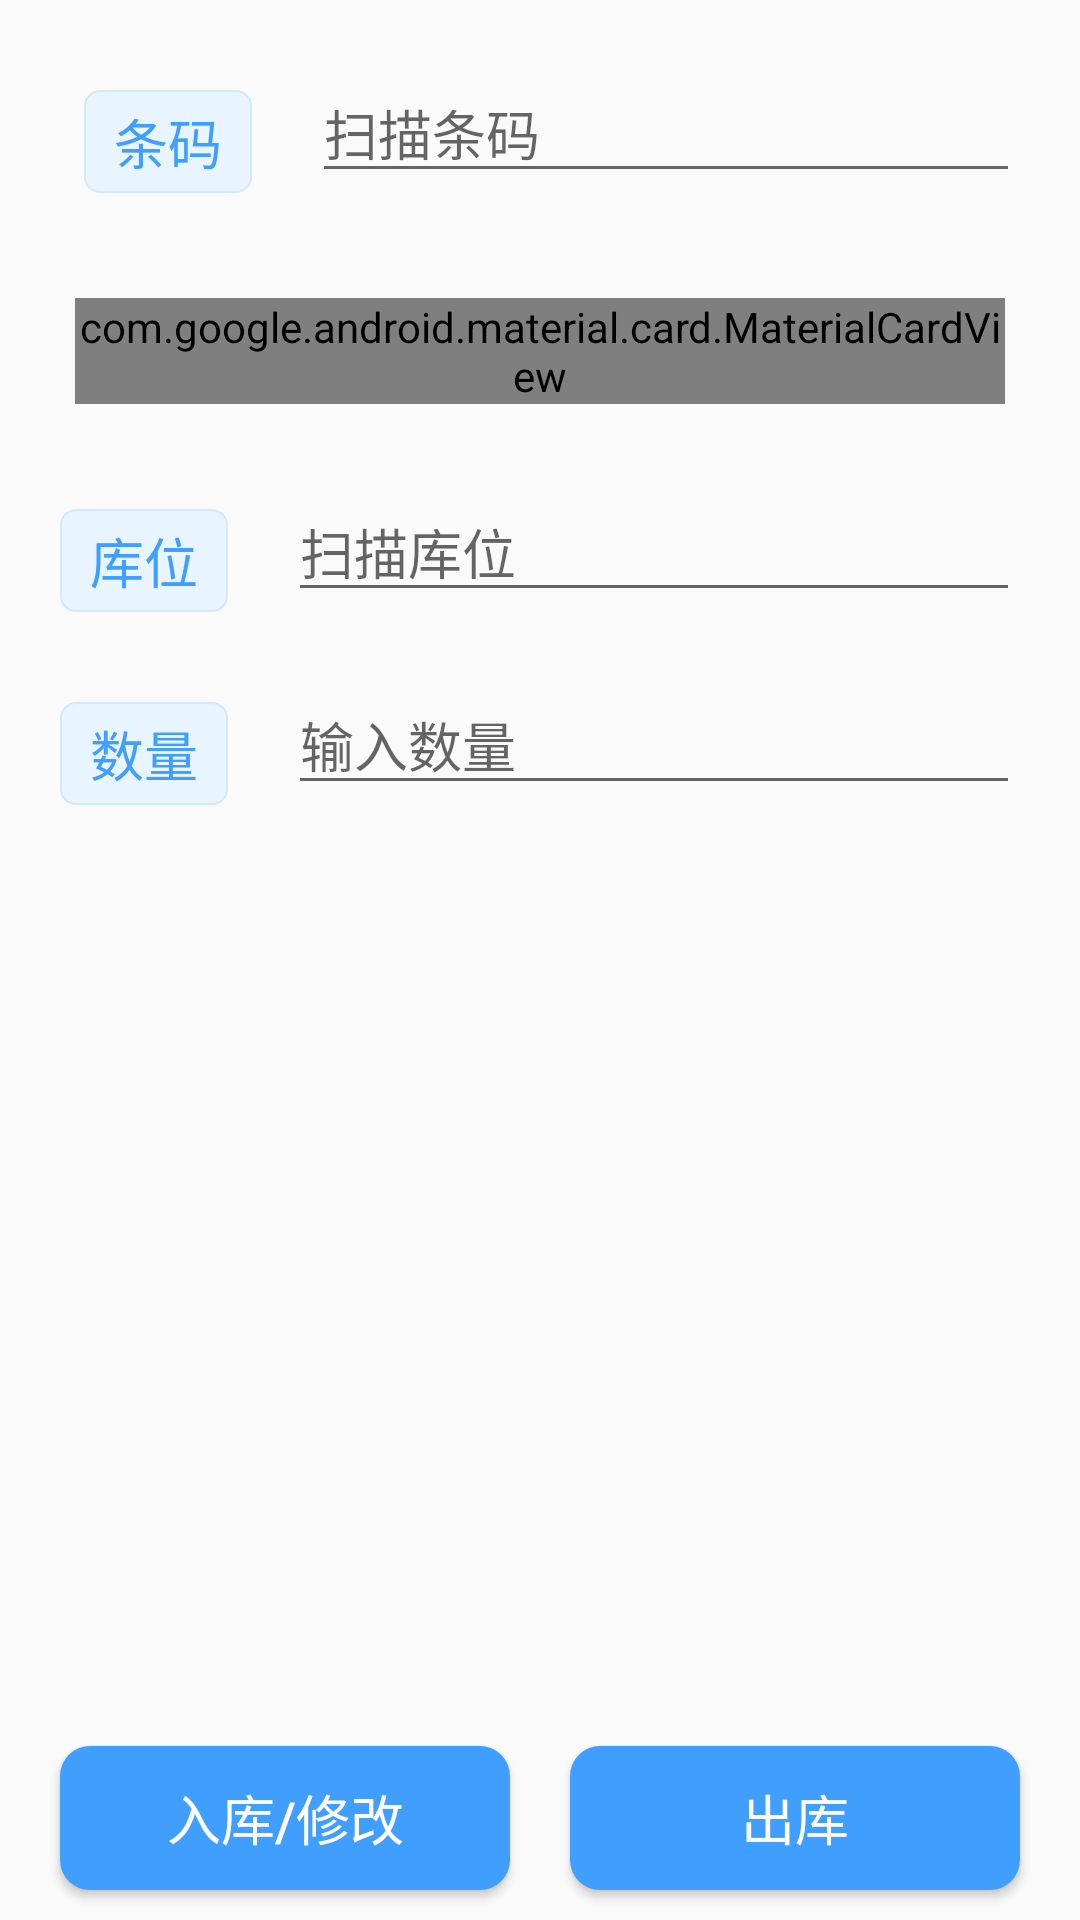

Reconstruct the res/layout file that produces this screen, plus the resources it refers to.
<!-- AndroidManifest.xml: application theme AppTheme -->
<!-- res/layout/activity_adjust.xml -->
<?xml version="1.0" encoding="utf-8"?>
<androidx.constraintlayout.widget.ConstraintLayout xmlns:android="http://schemas.android.com/apk/res/android"
    xmlns:app="http://schemas.android.com/apk/res-auto"
    xmlns:tools="http://schemas.android.com/tools"
    android:layout_width="match_parent"
    android:layout_height="match_parent"
    tools:context=".ui.tray.UpTrayActivity">


    <include
        android:id="@+id/board"
        layout="@layout/board"
        android:layout_width="match_parent"
        android:layout_height="wrap_content"

        android:layout_marginStart="20dp"
        android:layout_marginTop="30dp"
        android:layout_marginEnd="20dp"
        app:layout_constraintEnd_toEndOf="parent"
        app:layout_constraintHorizontal_bias="0.0"
        app:layout_constraintStart_toStartOf="parent"
        app:layout_constraintTop_toBottomOf="@+id/textView6" />

    <Button
        android:id="@+id/btn_submit"
        style="@style/Button"
        android:layout_width="0dp"
        android:layout_height="wrap_content"
        android:layout_marginStart="20dp"
        android:layout_marginEnd="10dp"
        android:layout_marginBottom="10dp"
        android:text="入库/修改"
        app:layout_constraintBottom_toBottomOf="parent"
        app:layout_constraintEnd_toStartOf="@+id/guideline6"
        app:layout_constraintStart_toStartOf="parent" />

    <Button
        android:id="@+id/btn_out"
        style="@style/Button"
        android:layout_width="0dp"
        android:layout_height="wrap_content"
        android:layout_marginStart="10dp"
        android:layout_marginEnd="20dp"
        android:layout_marginBottom="10dp"
        android:text="出库"
        app:layout_constraintBottom_toBottomOf="parent"
        app:layout_constraintEnd_toEndOf="parent"
        app:layout_constraintStart_toStartOf="@+id/guideline6" />

    <TextView
        android:id="@+id/textView6"
        style="@style/TextView"
        android:layout_width="wrap_content"
        android:layout_height="wrap_content"
        android:layout_marginStart="28dp"
        android:layout_marginTop="30dp"
        android:text="条码"
        app:layout_constraintStart_toStartOf="parent"
        app:layout_constraintTop_toTopOf="parent" />

    <TextView
        android:id="@+id/textView4"
        style="@style/TextView"
        android:layout_width="wrap_content"
        android:layout_height="wrap_content"
        android:layout_marginStart="20dp"
        android:layout_marginTop="30dp"
        android:text="库位"
        app:layout_constraintStart_toStartOf="parent"
        app:layout_constraintTop_toBottomOf="@+id/board" />

    <TextView
        android:id="@+id/textView7"
        style="@style/TextView"
        android:layout_width="wrap_content"
        android:layout_height="wrap_content"
        android:layout_marginStart="20dp"
        android:layout_marginTop="30dp"
        android:text="数量"
        app:layout_constraintStart_toStartOf="parent"
        app:layout_constraintTop_toBottomOf="@+id/textView4" />

    <EditText
        android:id="@+id/txt_serialno"
        android:layout_width="0dp"
        android:layout_height="wrap_content"
        android:layout_marginStart="20dp"
        android:layout_marginEnd="20dp"
        android:ems="10"
        android:hint="扫描库位"
        android:inputType="textPersonName"
        app:layout_constraintBottom_toBottomOf="@+id/textView4"
        app:layout_constraintEnd_toEndOf="parent"
        app:layout_constraintStart_toEndOf="@+id/textView4" />

    <EditText
        android:id="@+id/txt_areano"
        android:layout_width="0dp"
        android:layout_height="wrap_content"
        android:layout_marginStart="20dp"
        android:layout_marginEnd="20dp"
        android:ems="10"
        android:hint="扫描条码"
        android:inputType="textPersonName"
        app:layout_constraintBottom_toBottomOf="@+id/textView6"
        app:layout_constraintEnd_toEndOf="parent"
        app:layout_constraintStart_toEndOf="@+id/textView6" />

    <EditText
        android:id="@+id/txt_qty"
        android:layout_width="0dp"
        android:layout_height="wrap_content"
        android:layout_marginStart="20dp"
        android:layout_marginEnd="20dp"
        android:ems="10"
        android:hint="输入数量"
        android:inputType="numberDecimal"
        app:layout_constraintBottom_toBottomOf="@+id/textView7"
        app:layout_constraintEnd_toEndOf="parent"
        app:layout_constraintStart_toEndOf="@+id/textView7" />

    <androidx.constraintlayout.widget.Guideline
        android:id="@+id/guideline6"
        android:layout_width="wrap_content"
        android:layout_height="wrap_content"
        android:orientation="vertical"
        app:layout_constraintGuide_percent="0.5" />

</androidx.constraintlayout.widget.ConstraintLayout>
<!-- res/layout/board.xml (included above) -->
<?xml version="1.0" encoding="utf-8"?>
<LinearLayout xmlns:android="http://schemas.android.com/apk/res/android"
    xmlns:app="http://schemas.android.com/apk/res-auto"
    android:layout_width="match_parent"
    android:layout_height="wrap_content"
    >

    <com.google.android.material.card.MaterialCardView
        android:layout_width="match_parent"
        android:layout_height="wrap_content"
        android:layout_margin="5dp"
        app:cardCornerRadius="5dp"
        app:cardElevation="5dp">

        <LinearLayout
            android:layout_width="match_parent"
            android:layout_height="wrap_content"
            android:layout_margin="5dp"
            android:orientation="vertical"
            android:paddingTop="5dp">

            <LinearLayout
                android:layout_width="match_parent"
                android:layout_height="wrap_content"
                android:orientation="horizontal">

                <TextView
                    android:id="@+id/lbl_materialno"
                    style="@style/Primary"
                    android:layout_width="wrap_content"
                    android:layout_height="wrap_content"
                    android:layout_gravity="left"
                    android:layout_weight="1"
                    android:text="编号:"
                    android:textSize="16sp" />

                <TextView
                    android:id="@+id/lbl_batchno"
                    style="@style/Primary"
                    android:layout_width="0dp"
                    android:layout_height="wrap_content"
                    android:layout_gravity="left"
                    android:layout_weight="1"
                    android:text="批次:"
                    android:textSize="16sp" />
            </LinearLayout>

            <LinearLayout
                android:layout_width="match_parent"
                android:layout_height="wrap_content"
                android:orientation="horizontal">

                <TextView
                    android:id="@+id/lbl_materialname"
                    style="@style/Primary"
                    android:layout_weight="1"
                    android:layout_width="wrap_content"
                    android:layout_height="wrap_content"
                    android:layout_gravity="left"
                    android:text="描述:"
                    android:textSize="16sp" />
            </LinearLayout>

            <LinearLayout
                android:layout_width="match_parent"
                android:layout_height="wrap_content"
                android:orientation="horizontal">

                <TextView
                    android:id="@+id/lbl_qty"
                    style="@style/Primary"
                    android:layout_width="0dp"
                    android:layout_height="wrap_content"
                    android:layout_gravity="left"
                    android:layout_weight="1"
                    android:text="数量:"
                    android:textSize="16sp" />

                <TextView
                    android:id="@+id/lbl_areano"
                    style="@style/Primary"
                    android:layout_width="0dp"
                    android:layout_height="wrap_content"
                    android:layout_gravity="left"
                    android:layout_weight="1"
                    android:text="库位:"
                    android:textSize="16sp" />
            </LinearLayout>


        </LinearLayout>

    </com.google.android.material.card.MaterialCardView>
</LinearLayout>
<!-- resources referenced by this layout -->
<resources>
  <style name="Button">
          <item name="android:textColor">@color/white</item>
          <item name="android:textSize">18sp</item>
          <item name="android:background">@drawable/button</item>
      </style>
  <style name="Primary">
          <item name="android:layout_margin">3dp</item>
          <item name="android:paddingTop">3dp</item>
          <item name="android:paddingBottom">3dp</item>
          <item name="android:paddingLeft">5dp</item>
          <item name="android:paddingRight">5dp</item>
          <item name="android:textColor">@color/primary</item>
          <item name="android:textSize">15sp</item>
          <item name="android:background">@drawable/primary</item>
      </style>
  <style name="TextView">
          <item name="android:paddingTop">4dp</item>
          <item name="android:paddingBottom">4dp</item>
          <item name="android:paddingLeft">10dp</item>
          <item name="android:paddingRight">10dp</item>
          <item name="android:textColor">@color/primary</item>
          <item name="android:textSize">18sp</item>
          <item name="android:background">@drawable/textview</item>
      </style>
  <style name="AppTheme" parent="Theme.AppCompat.Light.NoActionBar">
          
          <item name="colorPrimary">@color/primary</item>
          <item name="colorPrimaryDark">@color/info</item>
          <item name="colorAccent">@color/warning</item>
          <item name="alertDialogTheme">@style/dialogAlert</item>
      </style>
  <color name="white">#ffffff</color>
  <!-- drawable button (drawable) -->
  <?xml version="1.0" encoding="utf-8"?>
  <selector xmlns:android="http://schemas.android.com/apk/res/android">
  
      
      <item android:drawable="@drawable/button_normal" android:state_pressed="false"/>
  
      
      <item android:drawable="@drawable/button_pressed" android:state_pressed="true"/>
  
  </selector>
  <color name="primary">#409EFF</color>
  <!-- drawable primary (drawable) -->
  <?xml version="1.0" encoding="utf-8"?>
  <selector xmlns:android="http://schemas.android.com/apk/res/android">
  
      
      <item android:drawable="@drawable/primary_normal" android:state_pressed="false"/>
  
  </selector>
  <!-- drawable textview (drawable) -->
  <?xml version="1.0" encoding="utf-8"?>
  <selector xmlns:android="http://schemas.android.com/apk/res/android">
  
      
      <item android:drawable="@drawable/textview_normal" android:state_pressed="false"/>
  
  </selector>
  <color name="info">#909399</color>
  <color name="warning">#E6A23C</color>
  <style name="dialogAlert" parent="Theme.AppCompat.Light.Dialog.Alert" />
  <!-- drawable button_normal (drawable) -->
  <?xml version="1.0" encoding="utf-8"?>
  <shape
      xmlns:android="http://schemas.android.com/apk/res/android"
      android:shape="rectangle">
  
      
      <corners android:radius="10dp"/>
      
      <solid android:color="@color/primary"/>
  
  </shape>
  <!-- drawable button_pressed (drawable) -->
  <?xml version="1.0" encoding="utf-8"?>
  <shape
      xmlns:android="http://schemas.android.com/apk/res/android"
      android:shape="rectangle">
  
      
      <corners android:radius="10dp"/>
  
      
      <solid android:color="@color/darkPrimary"/>
  
  </shape>
  <!-- drawable primary_normal (drawable) -->
  <?xml version="1.0" encoding="utf-8"?>
  <shape
      xmlns:android="http://schemas.android.com/apk/res/android"
      android:shape="rectangle">
  
      
      <corners android:radius="2dp"/>
  
      
      <solid android:color="@color/lightPrimary"/>
  
      <stroke android:width="0.8dp" android:color="@color/borderPrimary"/>
  </shape>
  <!-- drawable textview_normal (drawable) -->
  <?xml version="1.0" encoding="utf-8"?>
  <shape
      xmlns:android="http://schemas.android.com/apk/res/android"
      android:shape="rectangle">
  
      
      <corners android:radius="5dp"/>
  
      
      <solid android:color="@color/lightPrimary"/>
  
      <stroke  android:width="0.8dp" android:color="@color/borderPrimary"/>
  </shape>
  <color name="darkPrimary">#0662f5</color>
  <color name="lightPrimary">#E8F4FF</color>
  <color name="borderPrimary">#D1E9FF</color>
</resources>
